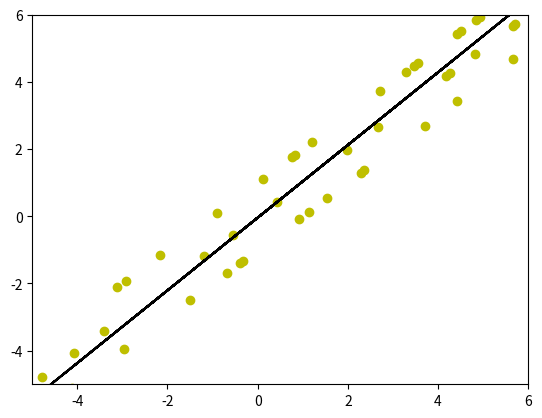

Recreate this plot in Python.
#!/usr/bin/python3

# Sample linear regression plotting with numpy.
# x values are 50 randomly picked floating point values within a range.
# y values are randomly picked to be the same value as x or x plus/minus 1.

import numpy as np
import matplotlib.pyplot as plt
import random

x = []
y = []
for i in range(0, 50):
    c = random.choice([0, 1, 2])
    x.append(random.uniform(-5, 6))
    if c == 1:
        y.append(x[i] + 1)
    elif c == 2:
        y.append(x[i] - 1)
    else:
        y.append(x[i])

coef = np.polyfit(x, y, 1)
poly1d_fn = np.poly1d(coef)

plt.plot(x,y, 'yo', x, poly1d_fn(x), '--k')
plt.xlim(-5, 6)
plt.ylim(-5, 6)

plt.show()

# EOF.
